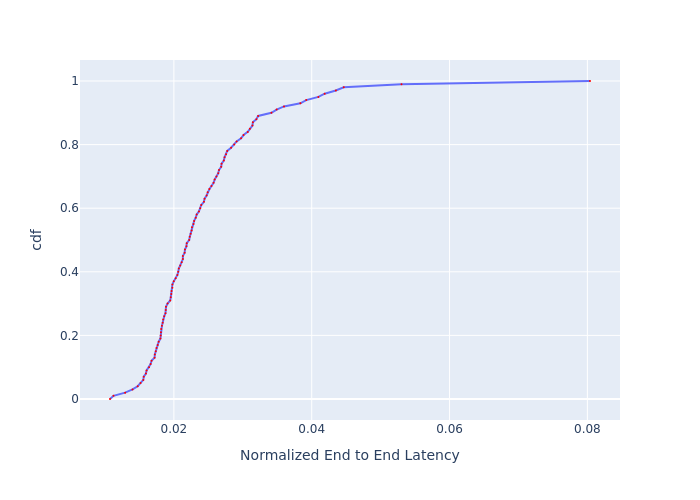

The file beside this chart, header and first rows:
, cdf, Normalized End to End Latency
0, 0.0, 0.01073
1, 0.01, 0.01123
2, 0.02, 0.01292
3, 0.03, 0.014
4, 0.04, 0.01474
5, 0.05, 0.01516
6, 0.06, 0.01556
7, 0.07, 0.01562
8, 0.08, 0.01594
9, 0.09, 0.01603
10, 0.1, 0.01639
11, 0.11, 0.01662
12, 0.12, 0.01676
13, 0.13, 0.0172
14, 0.14, 0.01723
15, 0.15, 0.01737
16, 0.16, 0.01747
17, 0.17, 0.01765
18, 0.18, 0.01779
19, 0.19, 0.01804
20, 0.2, 0.01808
21, 0.21, 0.01812
22, 0.22, 0.01815
23, 0.23, 0.01826
24, 0.24, 0.01837
25, 0.25, 0.01844
26, 0.26, 0.01859
27, 0.27, 0.01878
28, 0.28, 0.01882
29, 0.29, 0.01885
30, 0.3, 0.01908
31, 0.31, 0.01947
32, 0.32, 0.01955
33, 0.33, 0.01962
34, 0.34, 0.01966
35, 0.35, 0.01978
36, 0.36, 0.01978
37, 0.37, 0.01998
38, 0.38, 0.02026
39, 0.39, 0.02051
40, 0.4, 0.02063
41, 0.41, 0.02071
42, 0.42, 0.02092
43, 0.43, 0.02113
44, 0.44, 0.0213
45, 0.45, 0.0213
46, 0.46, 0.02156
47, 0.47, 0.0216
48, 0.48, 0.02182
49, 0.49, 0.02186
50, 0.5, 0.02221
51, 0.51, 0.0223
52, 0.52, 0.02244
53, 0.53, 0.02257
54, 0.54, 0.02262
55, 0.55, 0.02285
56, 0.56, 0.02294
57, 0.57, 0.02317
58, 0.58, 0.02331
59, 0.59, 0.02364
... 41 more rows
